Labelled photos from "dataset", an image-classification folder in Divi-Adiffia-Freza-Alana/riceleafdisease. The possible labels are: blast, blight, tungro.

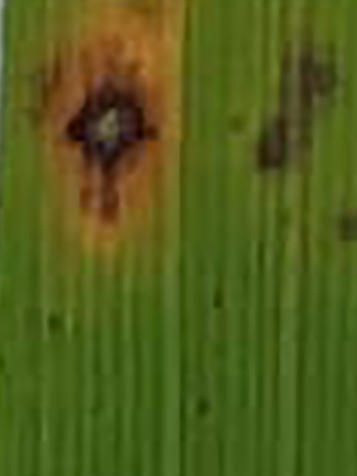
Label: blast

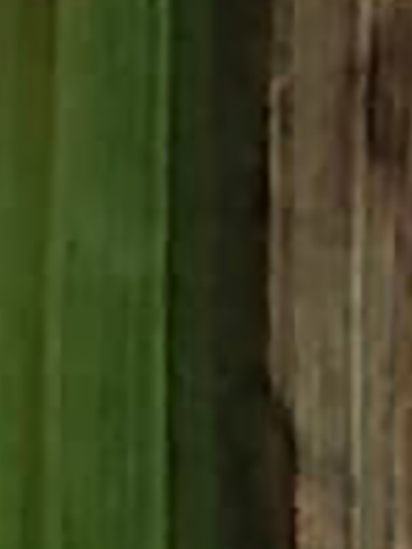
Label: blight

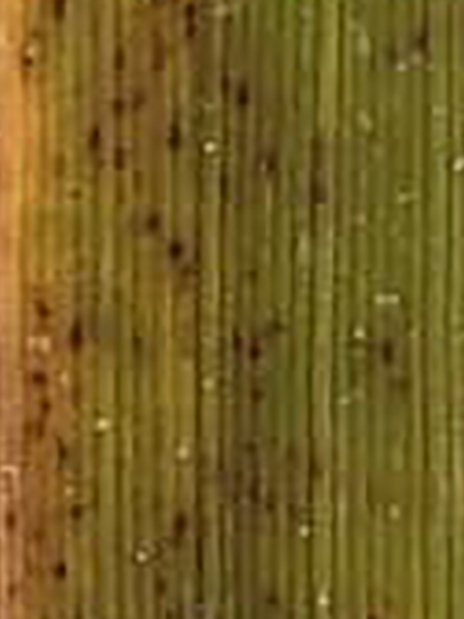
Label: tungro

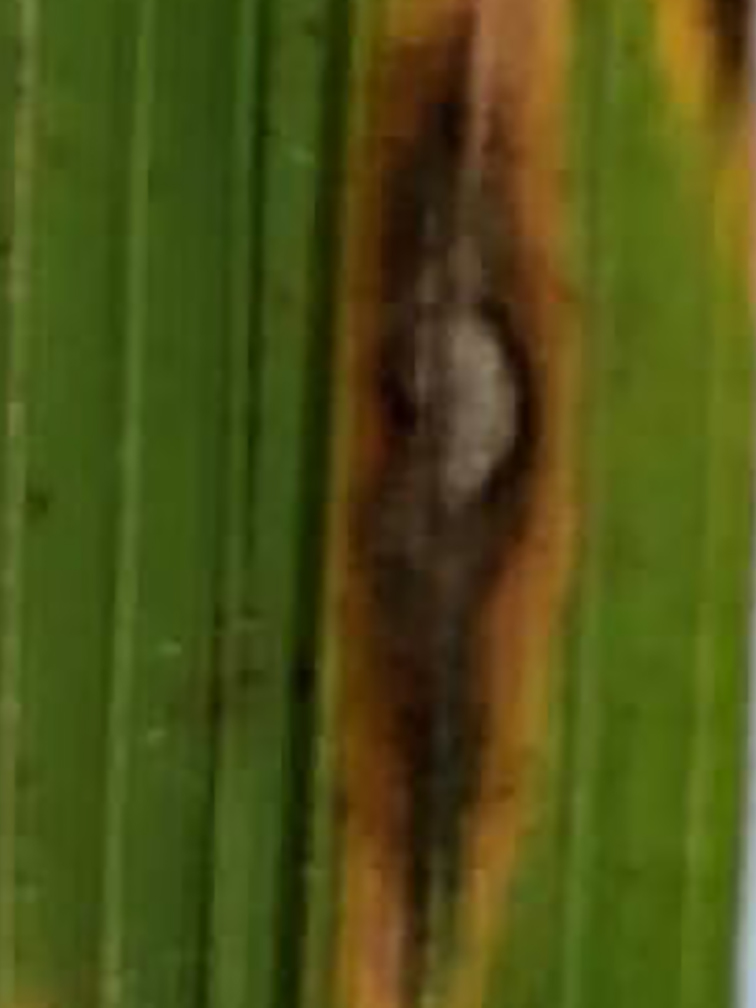
Label: blast

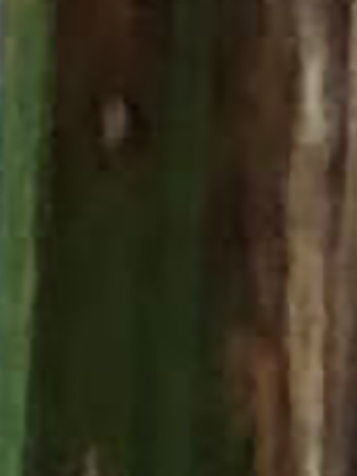
Label: blight

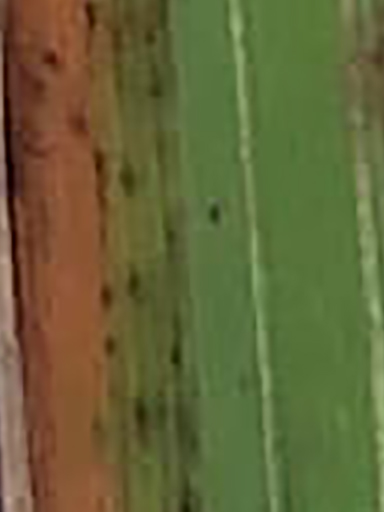
Label: tungro
